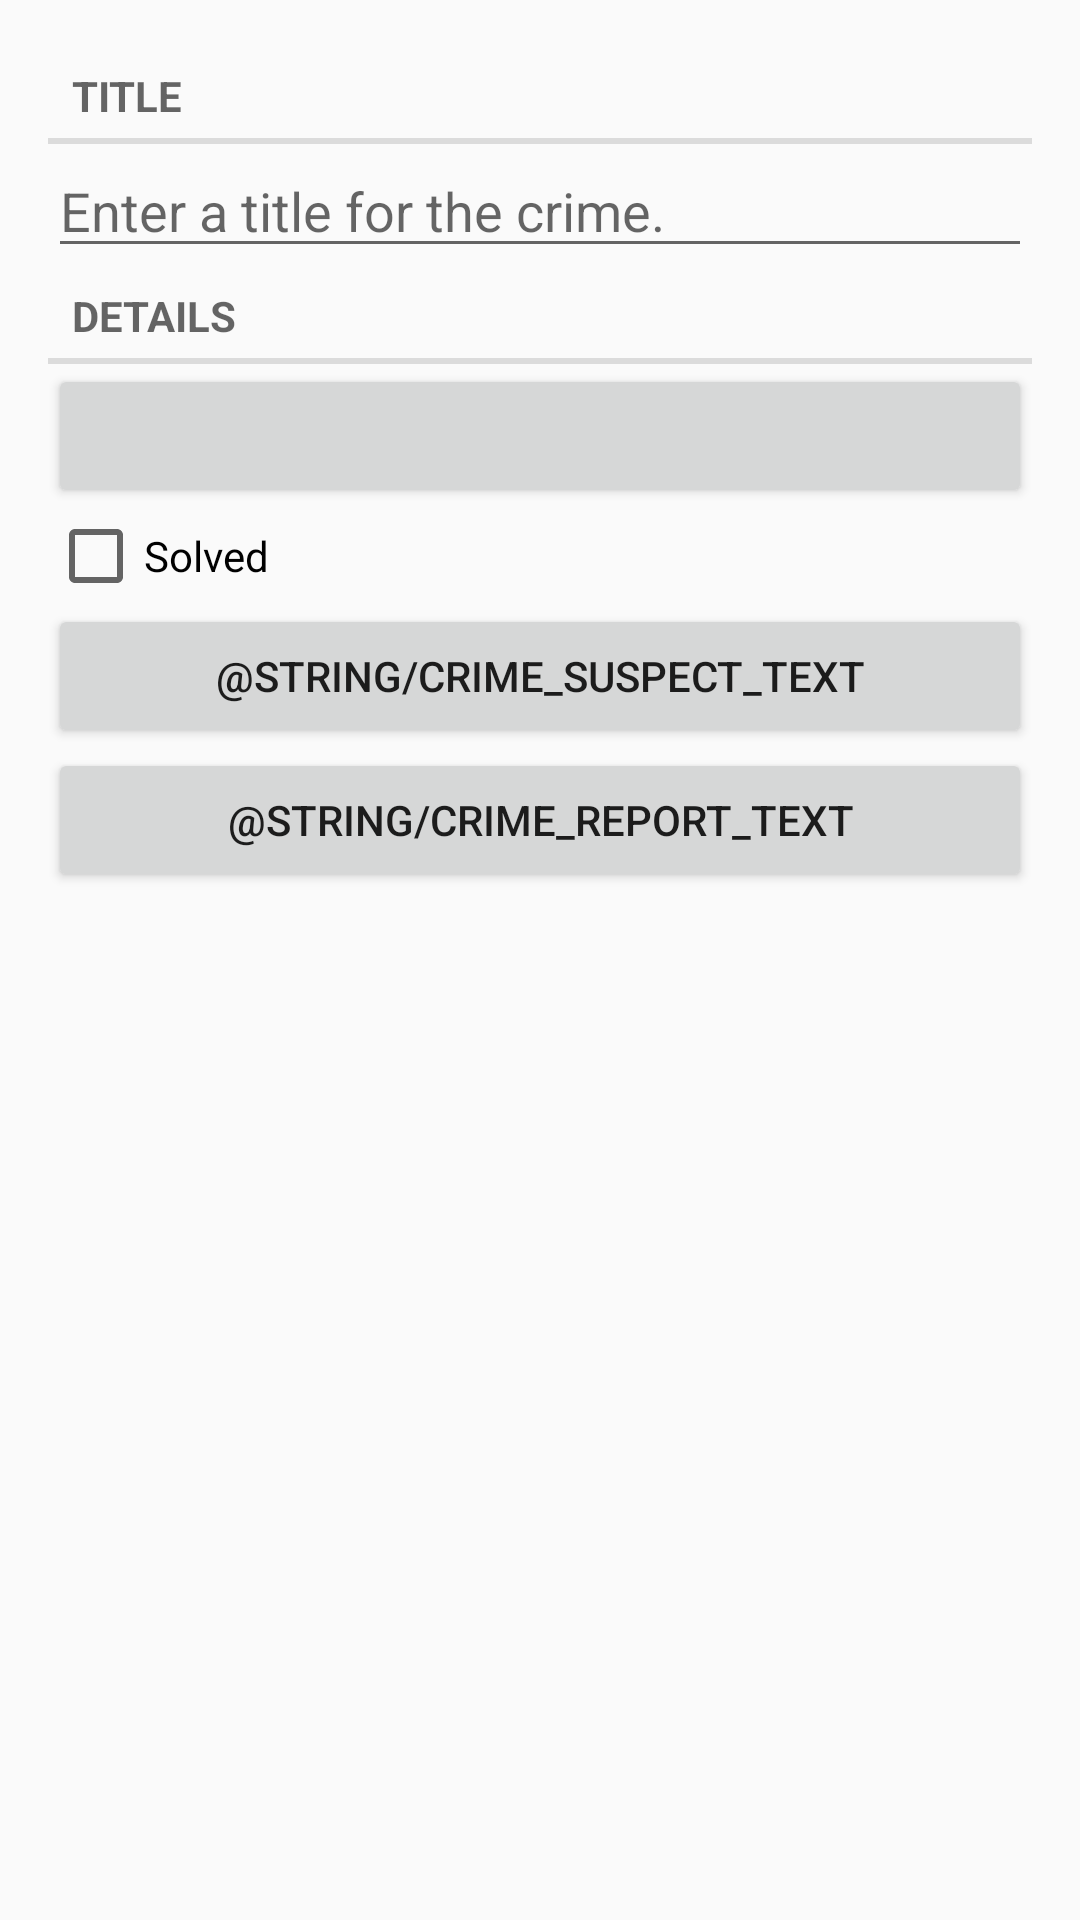

Produce the Android XML layout that renders to this screen, including the resource entries it uses.
<!-- AndroidManifest.xml: application theme AppTheme -->
<!-- res/layout/fragment_crime.xml -->
<?xml version="1.0" encoding="utf-8"?>
<LinearLayout xmlns:android="http://schemas.android.com/apk/res/android"
    android:layout_width="match_parent"
    android:layout_height="match_parent"
    android:orientation="vertical"
    android:padding="16dp">

    <TextView
        style="?android:listSeparatorTextViewStyle"
        android:layout_width="match_parent"
        android:layout_height="wrap_content"
        android:text="@string/crime_title_label" />

    <EditText
        android:id="@+id/crime_title"
        android:layout_width="match_parent"
        android:layout_height="wrap_content"
        android:hint="@string/crime_title_hint" />

    <TextView
        style="?android:listSeparatorTextViewStyle"
        android:layout_width="match_parent"
        android:layout_height="wrap_content"
        android:text="@string/crime_details_label" />

    <Button
        android:id="@+id/crime_date"
        android:layout_width="match_parent"
        android:layout_height="wrap_content" />

    <CheckBox
        android:id="@+id/crime_solved"
        android:layout_width="match_parent"
        android:layout_height="wrap_content"
        android:text="@string/crime_solved_label" />

    <Button
        android:id="@+id/crime_suspect"
        android:layout_width="match_parent"
        android:layout_height="wrap_content"
        android:text="@string/crime_suspect_text" />

    <Button
        android:id="@+id/crime_report"
        android:layout_width="match_parent"
        android:layout_height="wrap_content"
        android:text="@string/crime_report_text" />

</LinearLayout>
<!-- resources referenced by this layout -->
<resources>
  <string name="crime_details_label">Details</string>
  <string name="crime_report_text">抗议或投诉</string>
  <string name="crime_solved_label">Solved</string>
  <string name="crime_suspect_text">嫌疑人联系方式</string>
  <string name="crime_title_hint">Enter a title for the crime.</string>
  <string name="crime_title_label">Title</string>
  <style name="AppTheme" parent="Theme.AppCompat.Light.DarkActionBar">
          
          <item name="colorPrimary">@color/colorPrimary</item>
          <item name="colorPrimaryDark">@color/colorPrimaryDark</item>
          <item name="colorAccent">@color/colorAccent</item>
      </style>
  <!-- not gathered from this repository: default colours our renderer supplied (Android Studio template values) -->
  <color name="colorPrimary">#FF6200EE</color>
  <color name="colorPrimaryDark">#FF3700B3</color>
  <color name="colorAccent">#FF03DAC5</color>
</resources>
